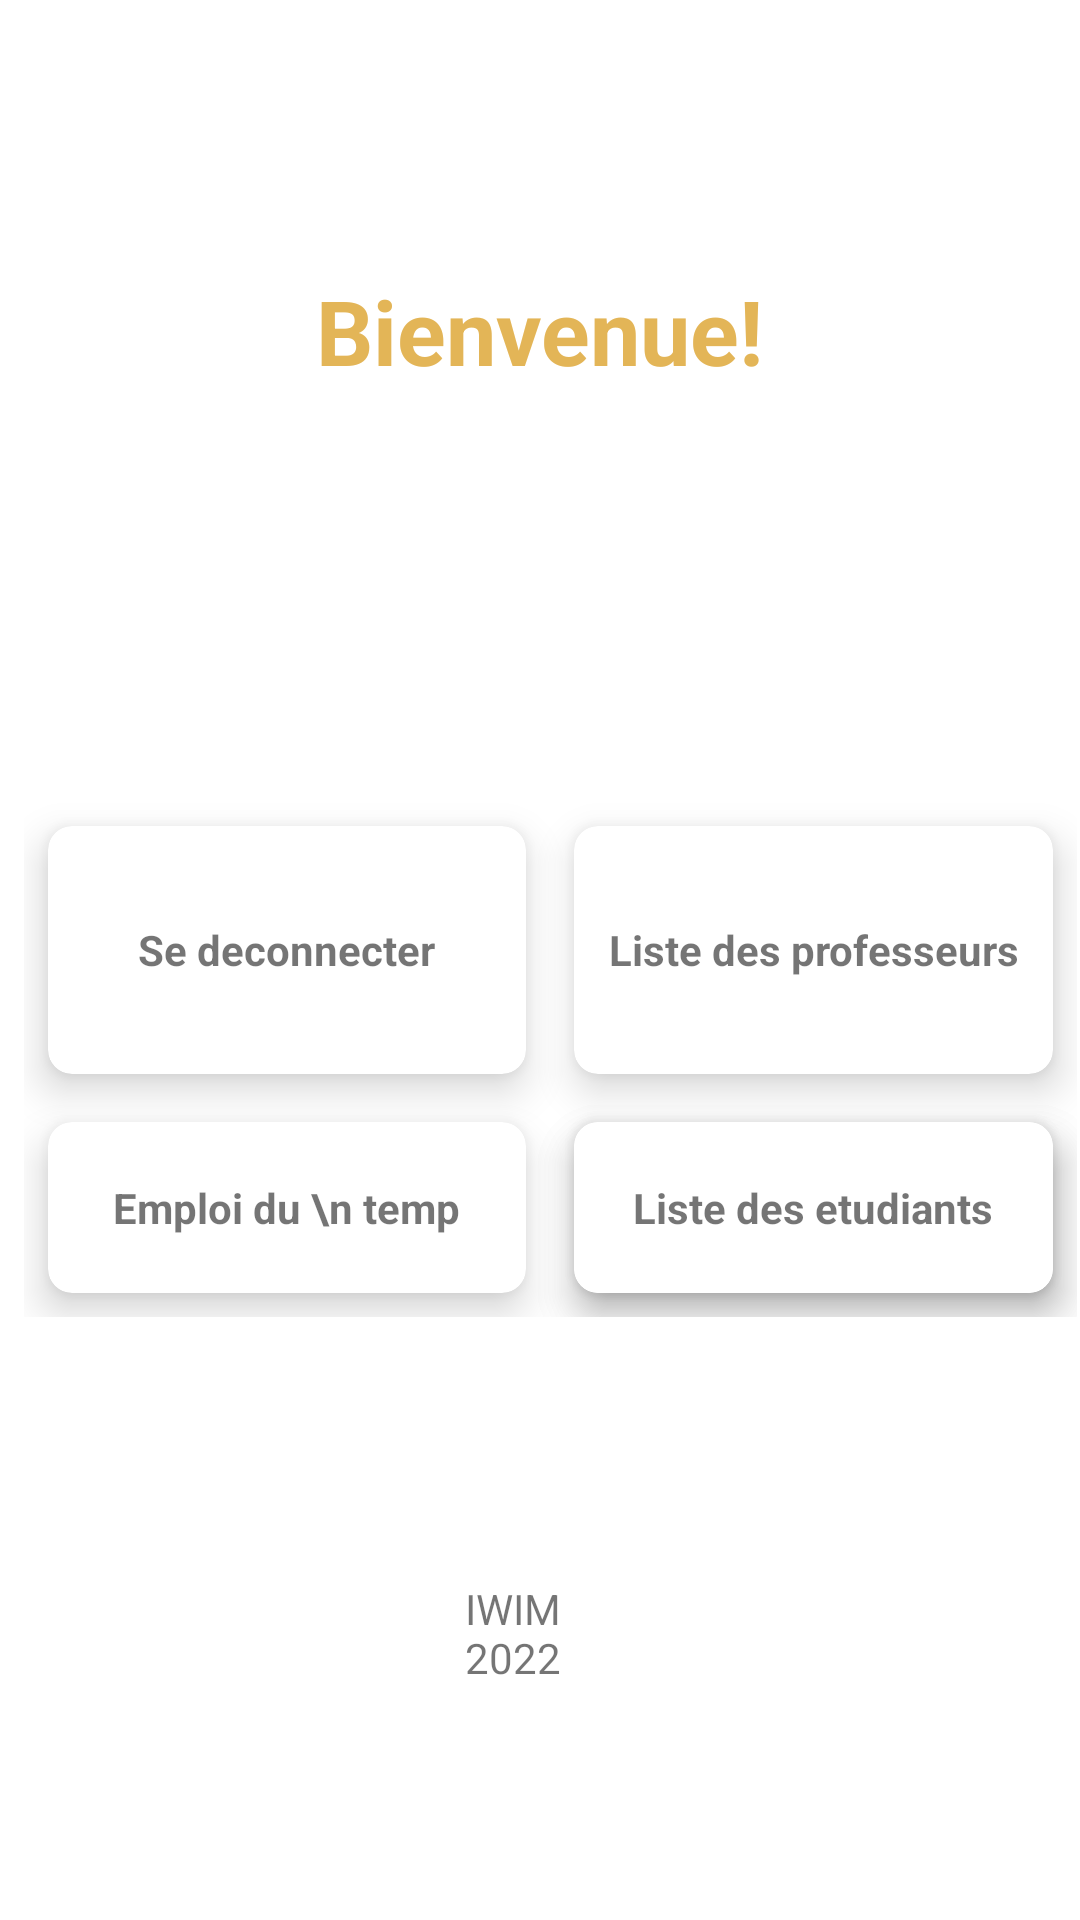

The Android layout XML behind this screen, and the referenced resources:
<!-- AndroidManifest.xml: application theme Theme.Tp_android -->
<!-- res/layout/activity_main.xml -->
<?xml version="1.0" encoding="utf-8"?>
<RelativeLayout xmlns:android="http://schemas.android.com/apk/res/android"
    xmlns:app="http://schemas.android.com/apk/res-auto"
    xmlns:tools="http://schemas.android.com/tools"
    android:layout_height="match_parent"
    android:layout_width="match_parent"
    android:background="@color/white"
    tools:context=".MainActivity">

    <TextView
        android:id="@+id/titleView"
        android:layout_width="wrap_content"
        android:layout_height="wrap_content"
        android:layout_alignParentTop="true"
        android:layout_centerHorizontal="true"
        android:layout_marginTop="90dp"
        android:text="Bienvenue!"
        android:textColor="#e3b557"
        android:textSize="30sp"
        android:textStyle="bold" />

    <GridLayout
        android:id="@+id/gridLayout"
        android:layout_width="wrap_content"
        android:layout_height="245dp"
        android:layout_below="@+id/titleView"
        android:layout_alignParentStart="true"
        android:layout_alignParentEnd="true"
        android:layout_alignParentBottom="true"
        android:layout_centerHorizontal="true"
        android:layout_marginStart="8dp"
        android:layout_marginTop="137dp"
        android:layout_marginEnd="1dp"
        android:layout_marginBottom="201dp"
        android:columnCount="2"
        android:rowCount="3">

        <androidx.cardview.widget.CardView
            android:id="@+id/btnLogout"
            android:layout_width="155dp"
            android:layout_height="wrap_content"
            android:layout_row="0"
            android:layout_rowWeight="1"
            android:layout_column="0"
            android:layout_columnWeight="1"
            android:layout_gravity="fill"
            android:layout_margin="8dp"
            app:cardCornerRadius="8dp"
            app:cardElevation="8dp">

            <LinearLayout
                android:layout_width="wrap_content"
                android:layout_height="wrap_content"
                android:layout_gravity="center_vertical|center_horizontal"
                android:gravity="center"
                android:orientation="vertical">

                <ImageView
                    android:layout_width="wrap_content"
                    android:layout_height="wrap_content" />

                <TextView
                    android:layout_width="wrap_content"
                    android:layout_height="wrap_content"
                    android:text="Se deconnecter"
                    android:textAlignment="center"
                    android:textStyle="bold" />
            </LinearLayout>
        </androidx.cardview.widget.CardView>

        <androidx.cardview.widget.CardView
            android:id="@+id/btnListProf"
            android:layout_width="155dp"
            android:layout_height="45dp"
            android:layout_row="0"
            android:layout_rowWeight="1"
            android:layout_column="1"
            android:layout_columnWeight="1"
            android:layout_gravity="fill"
            android:layout_margin="8dp"
            app:cardCornerRadius="8dp"
            app:cardElevation="8dp">

            <LinearLayout
                android:layout_width="wrap_content"
                android:layout_height="wrap_content"
                android:layout_gravity="center_vertical|center_horizontal"
                android:gravity="center"
                android:orientation="vertical">

                <ImageView
                    android:layout_width="wrap_content"
                    android:layout_height="wrap_content" />

                <TextView
                    android:layout_width="wrap_content"
                    android:layout_height="wrap_content"
                    android:text="Liste des professeurs"
                    android:textAlignment="center"
                    android:textStyle="bold" />
            </LinearLayout>
        </androidx.cardview.widget.CardView>

        <androidx.cardview.widget.CardView
            android:layout_width="wrap_content"
            android:layout_height="wrap_content"
            android:layout_row="1"
            android:layout_rowWeight="1"
            android:layout_column="1"
            android:layout_columnWeight="1"
            android:layout_gravity="fill"
            android:layout_margin="8dp"
            app:cardCornerRadius="8dp"
            app:cardElevation="8dp">

            <LinearLayout
                android:layout_width="wrap_content"
                android:layout_height="wrap_content"
                android:layout_gravity="center_vertical|center_horizontal"
                android:gravity="center"
                android:orientation="vertical">

                <ImageView
                    android:layout_width="wrap_content"
                    android:layout_height="wrap_content" />

                <TextView
                    android:layout_width="wrap_content"
                    android:layout_height="wrap_content"
                    android:text="Liste des etudiants"
                    android:textAlignment="center"
                    android:textStyle="bold" />
            </LinearLayout>
        </androidx.cardview.widget.CardView>

        <androidx.cardview.widget.CardView
            android:id="@+id/btnListEtd"
            android:layout_width="155dp"
            android:layout_height="wrap_content"
            android:layout_row="1"
            android:layout_rowWeight="1"
            android:layout_column="1"
            android:layout_columnWeight="1"
            android:layout_gravity="fill"
            android:layout_margin="8dp"
            app:cardCornerRadius="8dp"
            app:cardElevation="8dp">

            <LinearLayout
                android:layout_width="wrap_content"
                android:layout_height="wrap_content"
                android:layout_gravity="center_vertical|center_horizontal"
                android:gravity="center"
                android:orientation="vertical">

                <ImageView
                    android:layout_width="wrap_content"
                    android:layout_height="wrap_content" />

                <TextView
                    android:layout_width="wrap_content"
                    android:layout_height="wrap_content"
                    android:text="Liste des etudiants"
                    android:textAlignment="center"
                    android:textStyle="bold" />
            </LinearLayout>
        </androidx.cardview.widget.CardView>

        <androidx.cardview.widget.CardView
            android:id="@+id/pdf"
            android:layout_width="155dp"
            android:layout_height="wrap_content"
            android:layout_row="1"
            android:layout_rowWeight="1"
            android:layout_column="0"
            android:layout_columnWeight="1"
            android:layout_gravity="fill"

            android:layout_margin="8dp"
            app:cardCornerRadius="8dp"
            app:cardElevation="8dp">

            <LinearLayout
                android:layout_width="wrap_content"
                android:layout_height="wrap_content"
                android:layout_gravity="center_vertical|center_horizontal"
                android:gravity="center"
                android:orientation="vertical">

                <ImageView
                    android:layout_width="wrap_content"
                    android:layout_height="wrap_content" />

                <TextView
                    android:layout_width="wrap_content"
                    android:layout_height="wrap_content"
                    android:text="Emploi du \n temp"
                    android:textAlignment="center"
                    android:textStyle="bold" />
            </LinearLayout>
        </androidx.cardview.widget.CardView>

    </GridLayout>

    <TextView
        android:id="@+id/textView3"
        android:layout_width="wrap_content"
        android:layout_height="wrap_content"
        android:layout_above="@+id/gridLayout"
        android:layout_alignParentTop="true"
        android:layout_centerHorizontal="true"
        android:layout_marginTop="148dp"
        android:layout_marginBottom="100dp"
        android:text="Qu'est ce que vous-voulez faire?" />

    <TextView
        android:id="@+id/textView4"
        android:layout_width="match_parent"
        android:layout_height="wrap_content"
        android:layout_alignParentStart="true"
        android:layout_alignParentEnd="true"
        android:layout_alignParentBottom="true"
        android:layout_centerHorizontal="true"
        android:layout_marginStart="155dp"
        android:layout_marginTop="104dp"
        android:layout_marginEnd="147dp"
        android:layout_marginBottom="78dp"
        android:text="IWIM 2022" />


</RelativeLayout>
<!-- resources referenced by this layout -->
<resources>
  <color name="white">#FFFFFF</color>
  <style name="Theme.Tp_android" parent="Theme.MaterialComponents.DayNight.NoActionBar">
          
          <item name="colorPrimary">@color/purple_500</item>
          <item name="colorPrimaryVariant">@color/purple_700</item>
          <item name="colorOnPrimary">@color/white</item>
          
          <item name="colorSecondary">@color/teal_200</item>
          <item name="colorSecondaryVariant">@color/teal_700</item>
          <item name="colorOnSecondary">@color/black</item>
          
          <item name="android:statusBarColor" tools:targetApi="l">?attr/colorPrimaryVariant</item>
          
      </style>
  <color name="purple_500">#FF6200EE</color>
  <color name="purple_700">#FF3700B3</color>
  <color name="teal_200">#FF03DAC5</color>
  <color name="teal_700">#FF018786</color>
  <color name="black">#FF000000</color>
</resources>
